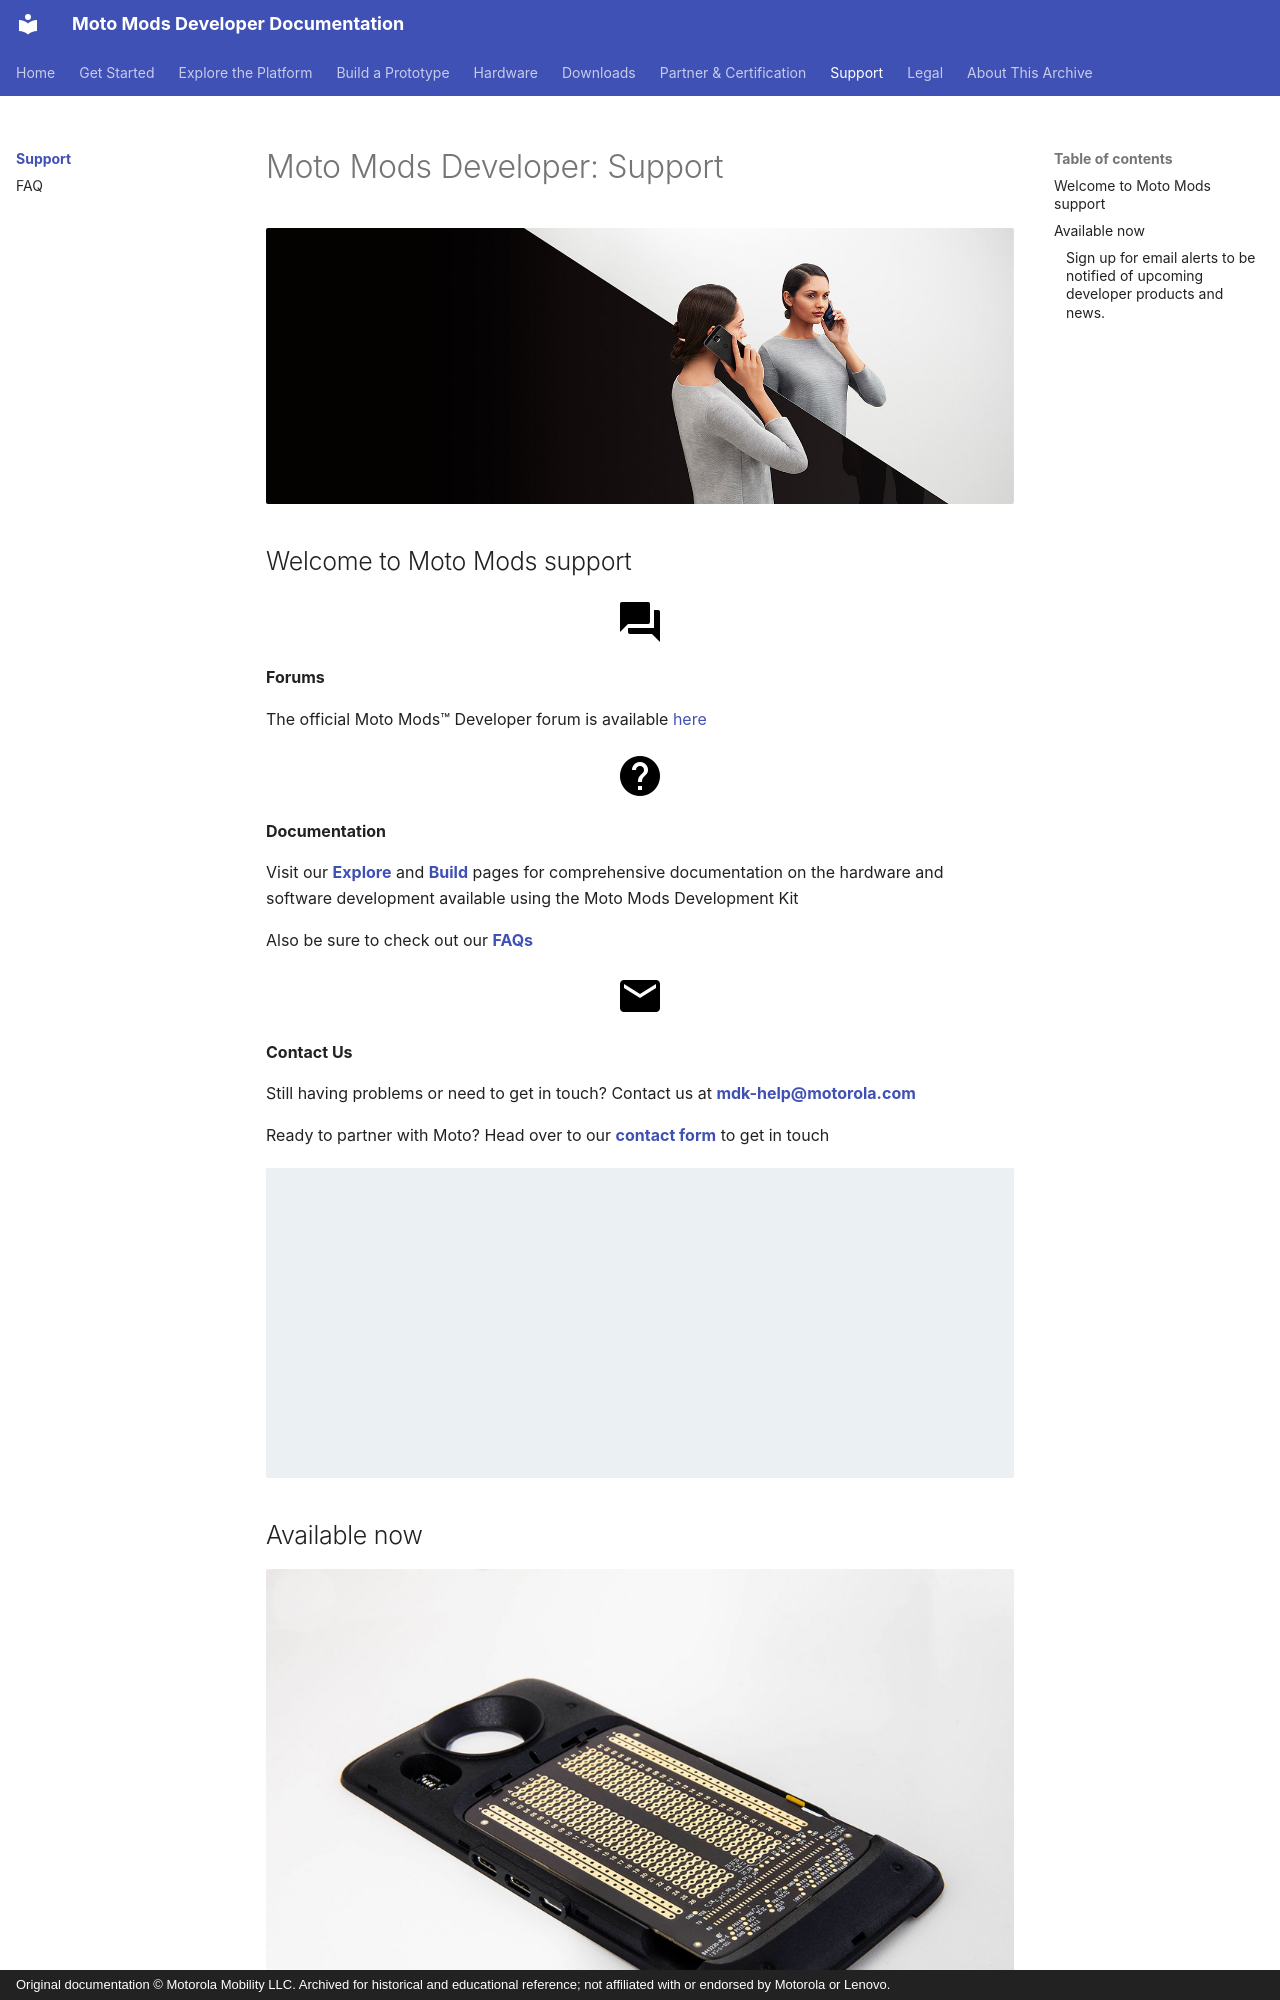

repository: jksim/MotoMods-Developer-Docs · page: support/index.html · generator: mkdocs · copyright: Original documentation © Motorola Mobility LLC. Archived for historical and educational reference; not affiliated with or endorsed by Motorola or Lenovo.

---
title: "Moto Mods Developer: Support"
source_url: http://developer.motorola.com/support
source_capture: 2016 Squarespace portal
---

# Moto Mods Developer: Support

![01_Hero.jpg](../assets/img/01_Hero.jpg)
